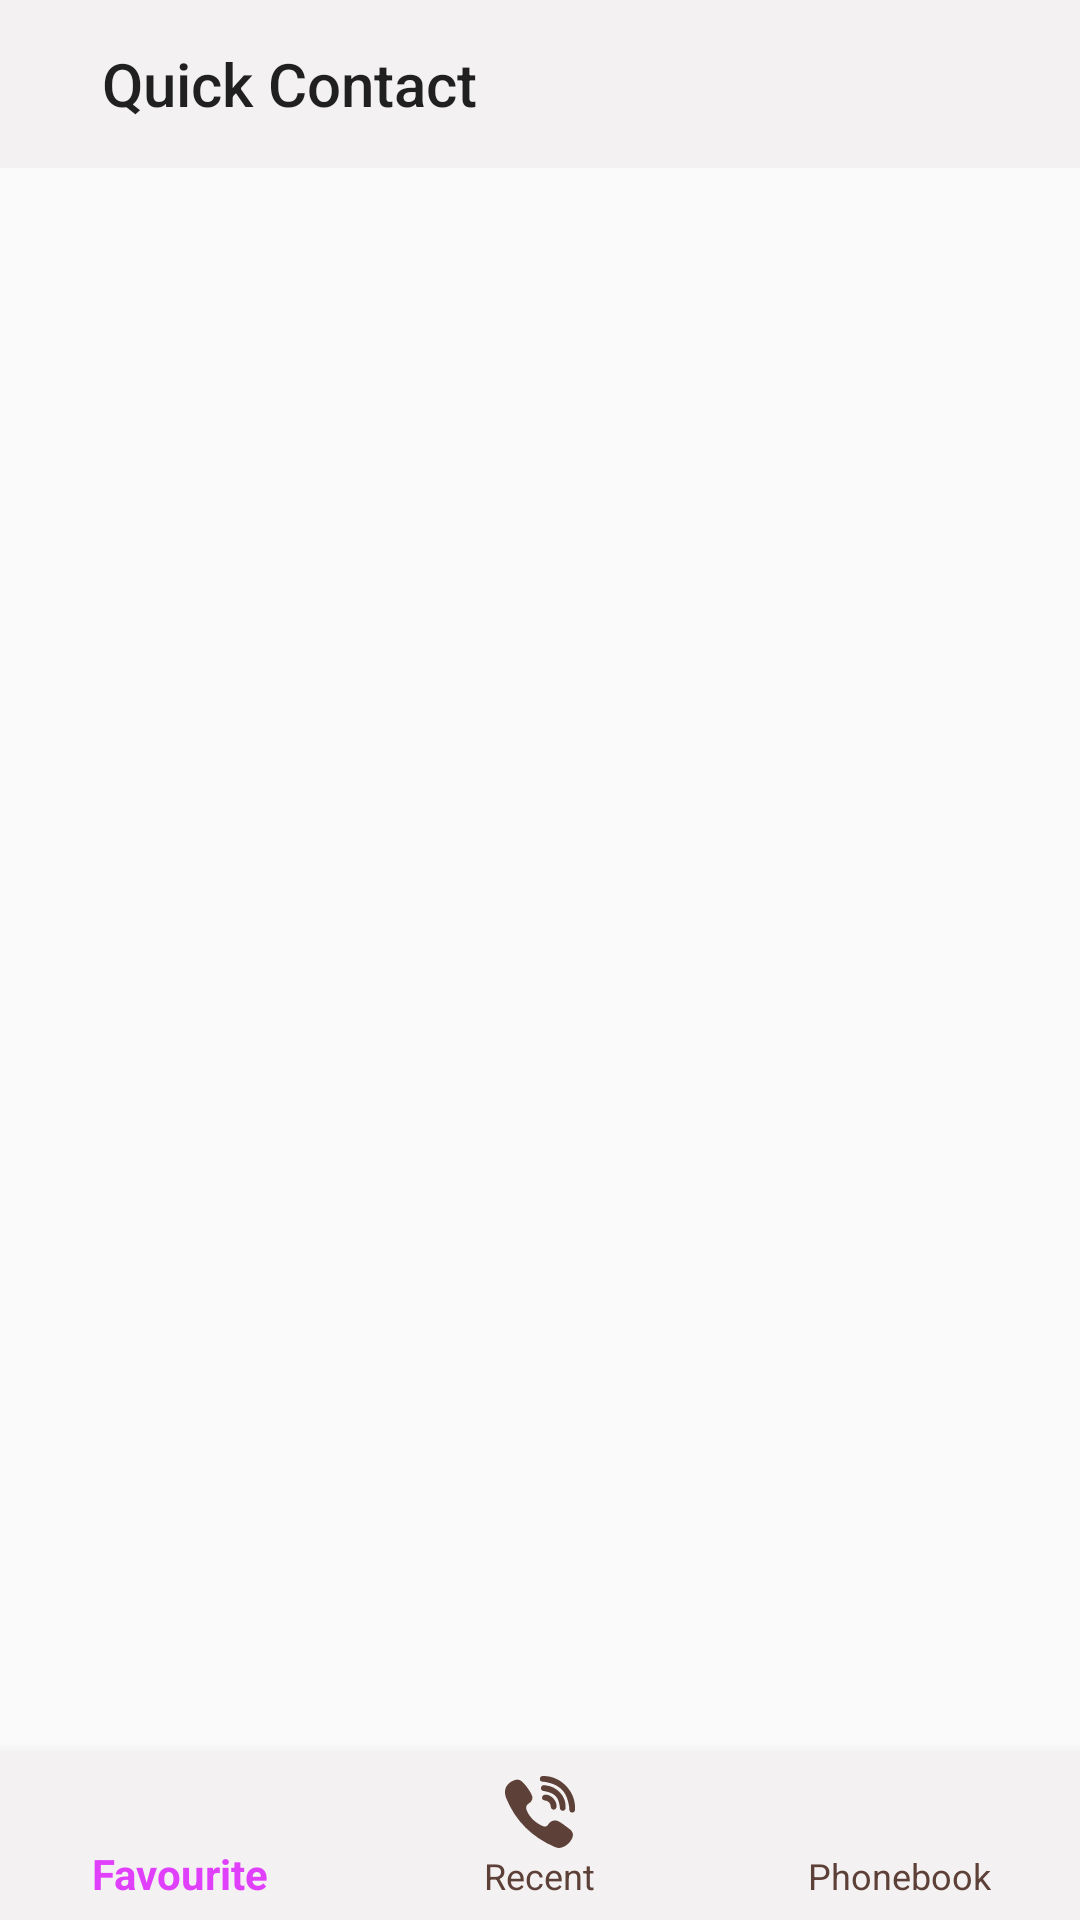

Write the Android layout XML for this screen, with the resource values it uses.
<!-- AndroidManifest.xml: application theme AppTheme -->
<!-- res/layout/activity_home.xml -->
<?xml version="1.0" encoding="utf-8"?>
<RelativeLayout xmlns:android="http://schemas.android.com/apk/res/android"
    xmlns:app="http://schemas.android.com/apk/res-auto"
    xmlns:tools="http://schemas.android.com/tools"
    android:layout_width="match_parent"
    android:layout_height="match_parent"
    tools:context="ajflims.quickcontact.HomeActivity">

    <android.support.design.widget.AppBarLayout
        android:layout_width="match_parent"
        android:id="@+id/home_appbar"
        android:layout_height="wrap_content">

        <android.support.v7.widget.Toolbar
            android:layout_width="match_parent"
            android:id="@+id/home_toolbar"
            android:layout_height="wrap_content"
            android:background="@color/toolbarColor"
            app:title="@string/app_name"
            android:paddingLeft="30dp">

        </android.support.v7.widget.Toolbar>

    </android.support.design.widget.AppBarLayout>


    <RelativeLayout
        android:layout_width="match_parent"
        android:layout_height="match_parent"
        android:id="@+id/content_area"
        android:layout_marginTop="4dp"
        android:layout_marginBottom="5dp"
        android:layout_above="@+id/bottom_navigation"
        android:layout_below="@+id/home_appbar">

    </RelativeLayout>



    <android.support.design.widget.BottomNavigationView
        android:layout_width="match_parent"
        android:layout_height="wrap_content"
        android:layout_alignParentBottom="true"
        android:background="@color/toolbarColor"
        app:menu="@menu/nav_menu"
        app:itemIconTint="@color/bottom_nav_color"
        app:itemTextColor="@color/bottom_nav_color"
        android:id="@+id/bottom_navigation"
        >

    </android.support.design.widget.BottomNavigationView>

</RelativeLayout>
<!-- resources referenced by this layout -->
<resources>
  <color name="toolbarColor">#F3F1F1</color>
  <string name="app_name">Quick Contact</string>
  <style name="AppTheme" parent="Theme.AppCompat.Light.NoActionBar">
          
          <item name="colorPrimary">@color/colorPrimary</item>
          <item name="colorPrimaryDark">@color/colorPrimaryDark</item>
          <item name="colorAccent">@color/colorAccent</item>
          <item name="android:statusBarColor" tools:ignore="NewApi">@color/colorPrimaryDark</item>
      </style>
  <color name="colorPrimary">#3F51B5</color>
  <color name="colorPrimaryDark">#303F9F</color>
  <color name="colorAccent">#85000000</color>
</resources>
